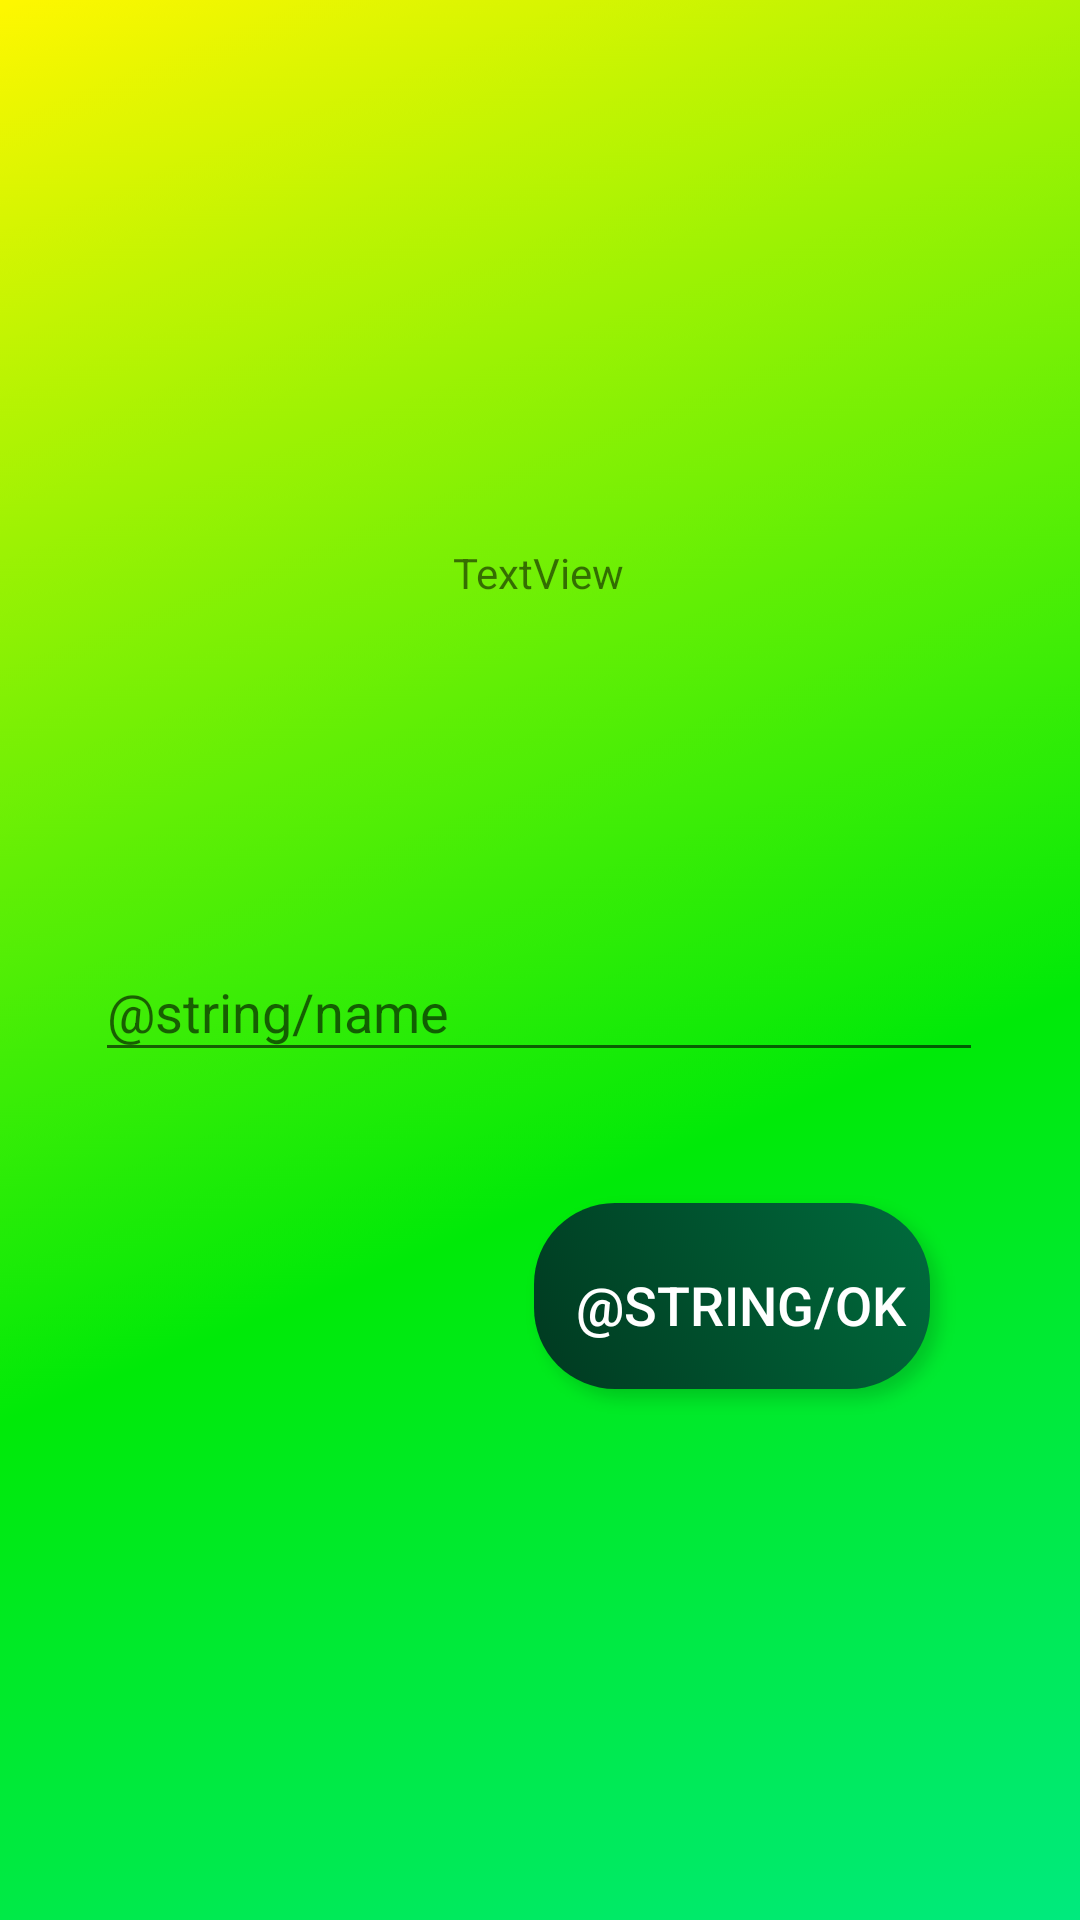

Write the Android layout XML for this screen, with the resource values it uses.
<!-- AndroidManifest.xml: application theme AppTheme -->
<!-- res/layout/activity_create_user.xml -->
<?xml version="1.0" encoding="utf-8"?>
<androidx.constraintlayout.widget.ConstraintLayout xmlns:android="http://schemas.android.com/apk/res/android"
    xmlns:app="http://schemas.android.com/apk/res-auto"
    xmlns:tools="http://schemas.android.com/tools"
    android:layout_width="match_parent"
    android:layout_height="match_parent"
    android:background="@drawable/home_bg"
    tools:context=".CreateUserActivity">

    <TextView
        android:id="@+id/createusertv"
        android:layout_width="wrap_content"
        android:layout_height="wrap_content"
        android:text="@string/textview"
        app:layout_constraintBottom_toBottomOf="parent"
        app:layout_constraintEnd_toEndOf="parent"
        app:layout_constraintHorizontal_bias="0.498"
        app:layout_constraintStart_toStartOf="parent"
        app:layout_constraintTop_toTopOf="parent"
        app:layout_constraintVertical_bias="0.292" />

    <com.google.android.material.textfield.TextInputLayout
        android:id="@+id/inputnamebox"
        android:layout_width="296dp"
        android:layout_height="54dp"
        app:layout_constraintBottom_toBottomOf="parent"
        app:layout_constraintEnd_toEndOf="parent"
        app:layout_constraintHorizontal_bias="0.495"
        app:layout_constraintStart_toStartOf="parent"
        app:layout_constraintTop_toBottomOf="@+id/createusertv"
        app:layout_constraintVertical_bias="0.271">

        <com.google.android.material.textfield.TextInputEditText
            android:id="@+id/inputname"
            android:layout_width="match_parent"
            android:layout_height="wrap_content"
            android:hint="@string/name" />
    </com.google.android.material.textfield.TextInputLayout>

    <Button
        android:id="@+id/inputnamebutton"
        android:layout_width="wrap_content"
        android:layout_height="wrap_content"
        android:layout_marginTop="16dp"
        android:background="@drawable/short_button"
        android:text="@string/ok"
        android:textColor="#FFFFFF"
        android:textSize="18sp"
        app:layout_constraintBottom_toBottomOf="parent"
        app:layout_constraintEnd_toEndOf="parent"
        app:layout_constraintHorizontal_bias="0.819"
        app:layout_constraintStart_toStartOf="parent"
        app:layout_constraintTop_toBottomOf="@+id/inputnamebox"
        app:layout_constraintVertical_bias="0.108" />
</androidx.constraintlayout.widget.ConstraintLayout>
<!-- resources referenced by this layout -->
<resources>
  <!-- drawable home_bg: png bitmap (drawable-hdpi, 71188 bytes) -->
  <!-- drawable short_button: png bitmap (drawable-hdpi, 7336 bytes) -->
  <string name="textview">TextView</string>
  <style name="AppTheme" parent="Theme.AppCompat.Light.DarkActionBar">
          
          <item name="colorPrimary">#80FFFFFF</item>
          <item name="colorPrimaryDark">#006C3D</item>
          <item name="colorAccent">#003920</item>
      </style>
</resources>
